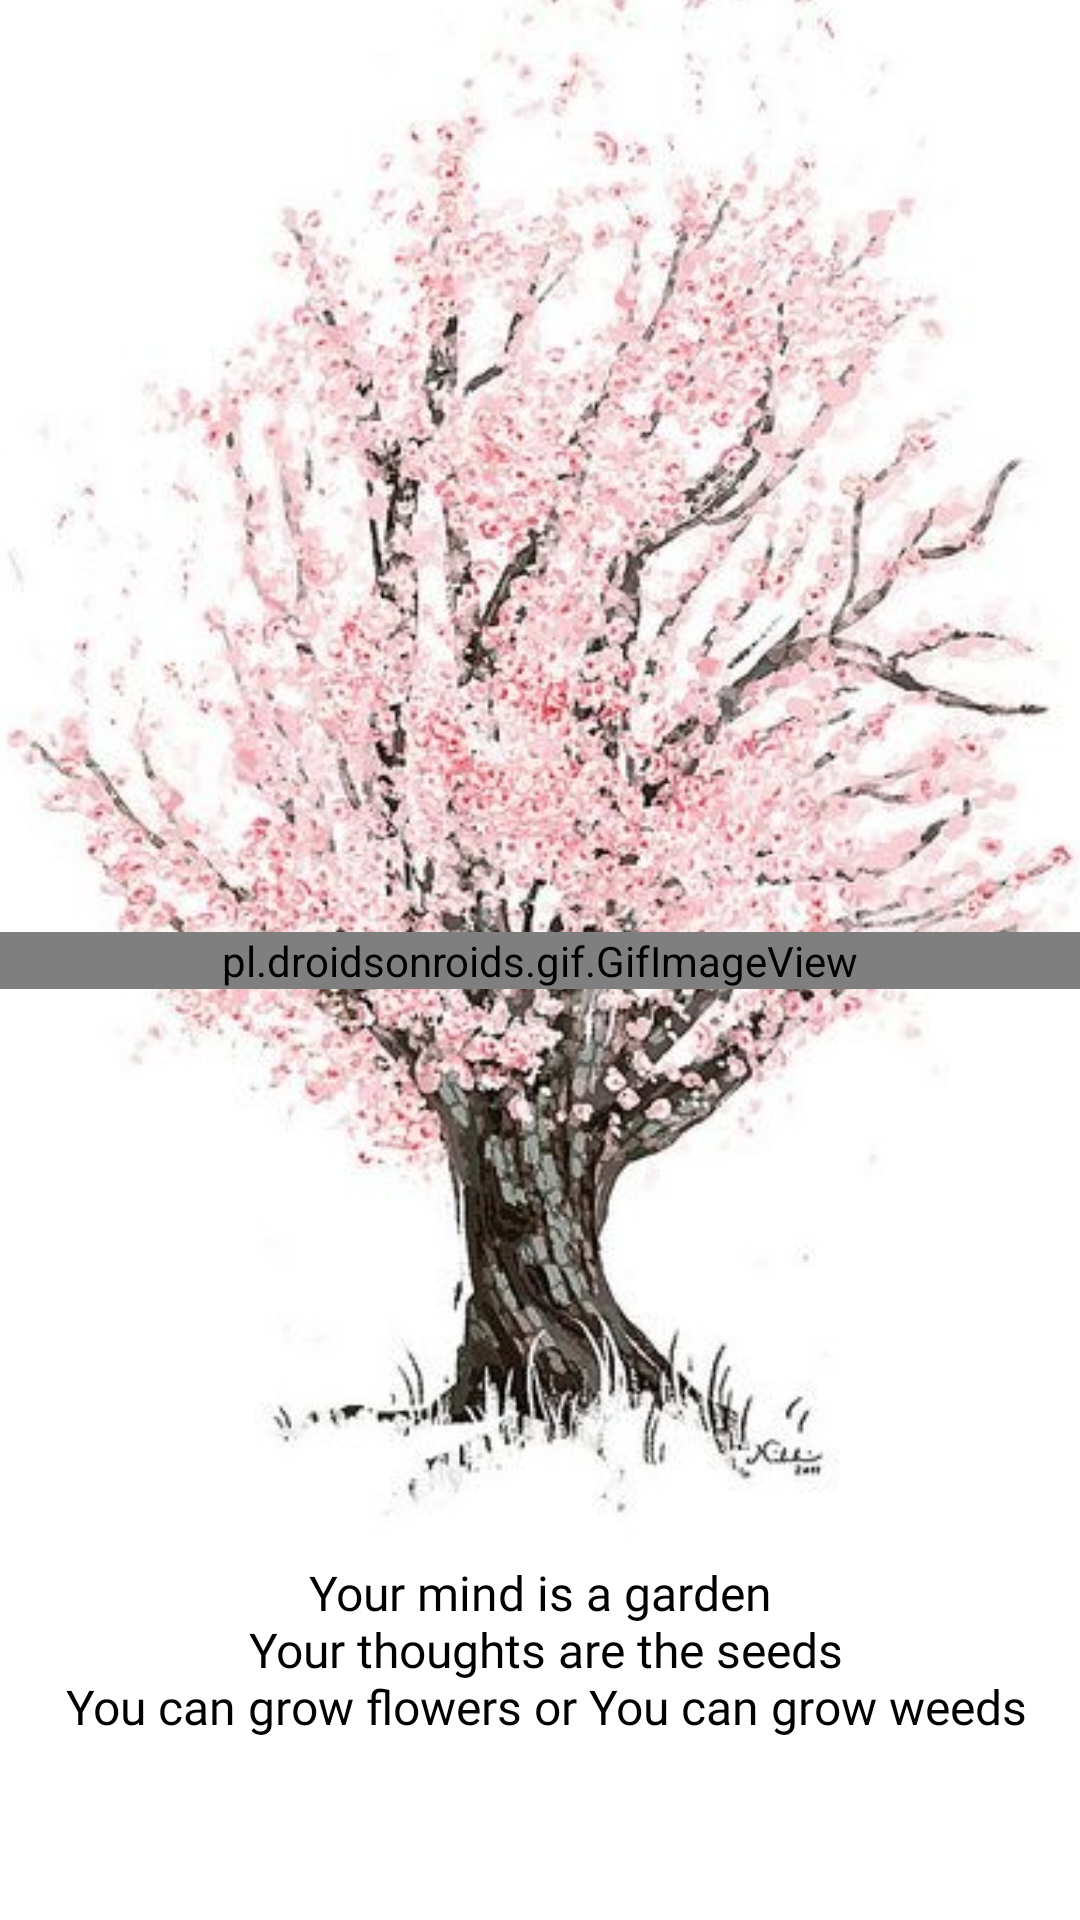

Layout XML and referenced resources for this Android screen:
<!-- AndroidManifest.xml: application theme AppTheme -->
<!-- res/layout/activity_second_page.xml -->
<?xml version="1.0" encoding="utf-8"?>
<androidx.coordinatorlayout.widget.CoordinatorLayout xmlns:android="http://schemas.android.com/apk/res/android"
    xmlns:app="http://schemas.android.com/apk/res-auto"
    xmlns:tools="http://schemas.android.com/tools"
    android:layout_width="match_parent"
    android:layout_height="match_parent"
    android:orientation="vertical"
    tools:context=".SecondPage"
    android:background="@android:color/white">

    <LinearLayout
        android:layout_width="match_parent"
        android:layout_height="match_parent"
        android:orientation="vertical"
        android:id="@+id/topAutumn">

        <ImageView
            android:layout_width="match_parent"
            android:layout_height="500dp"
            android:layout_gravity="top"
            android:scaleX="1.2"
            android:scaleY="1.2"
            android:src="@drawable/cherrytree" />

        <TextView
            android:layout_width="match_parent"
            android:layout_height="wrap_content"
            android:layout_gravity="center"
            android:layout_marginTop="20dp"
            android:fontFamily="@font/amiri_italic"
            android:gravity="center"
            android:text="@string/spring"
            android:textColor="@android:color/black"
            android:textSize="16sp" />

    </LinearLayout>

    <pl.droidsonroids.gif.GifImageView
        android:layout_width="match_parent"
        android:layout_height="wrap_content"
        android:src="@drawable/petals"
        app:layout_anchor="@id/topAutumn"
        app:layout_anchorGravity="center"
        android:layout_marginTop="20dp"/>



</androidx.coordinatorlayout.widget.CoordinatorLayout>
<!-- resources referenced by this layout -->
<resources>
  <!-- drawable cherrytree: jpg bitmap (drawable, 78180 bytes) -->
  <string name="spring">Your mind is a garden\n
          Your thoughts are the seeds\n
          You can grow flowers or You can grow weeds
         </string>
  <style name="AppTheme" parent="Theme.AppCompat.Light.NoActionBar">
          
          <item name="colorPrimary">@color/colorPrimary</item>
          <item name="colorPrimaryDark">@android:color/white</item>
          <item name="colorAccent">@color/colorAccent</item>
      </style>
  <color name="colorPrimary">#6200EE</color>
  <color name="colorAccent">#03DAC5</color>
</resources>
